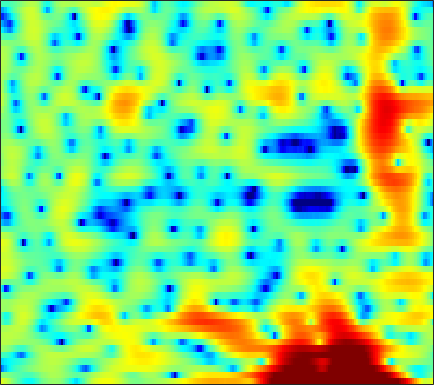

Data behind this chart, as committed beside it:
4.8705, 4.2362, 3.3613, 2.453, 1.7507, 0.75616, -0.2841, -1.1013, -2.2377, -3.4567, -4.6069, -5.3188, -5.9636, -6.2012, -5.964, -5.1488, -4.0415, -3.1835, -2.0947, -1.1147, -0.31563, 0.15866, 0.64239, 0.96754
0.6739, 0.376, 0.03185, -0.2876, -0.5273, -0.8484, -1.196, -1.469, -1.856, -2.249, -2.591, -2.784, -2.905, -2.805, -2.589, -2.125, -1.497, -0.9772, -0.2743, 0.3908, 0.9716, 1.337, 1.712, 1.949
-14.23, -11.58, -8.973, -7.088, -5.98, -4.793, -3.834, -3.227, -2.543, -1.945, -1.416, -1.056, -0.5924, -0.1511, 0.1746, 0.5918, 0.9809, 1.264, 1.611, 1.91, 2.153, 2.291, 2.407, 2.433
-8.239, -7.792, -7.158, -6.506, -6.071, -5.558, -5.096, -4.769, -4.315, -3.804, -3.252, -2.792, -2.136, -1.453, -0.9359, -0.2567, 0.3839, 0.827, 1.361, 1.804, 2.166, 2.381, 2.596, 2.726
-2.798, -2.967, -3.331, -3.908, -4.516, -5.671, -7.269, -8.857, -11.5, -13.79, -12.66, -10.15, -7.016, -4.561, -3.092, -1.51, -0.2785, 0.4703, 1.269, 1.881, 2.326, 2.574, 2.802, 2.942
1.57, 1.378, 1.018, 0.5152, 0.03213, -0.7617, -1.667, -2.379, -3.213, -3.686, -3.564, -3.118, -2.216, -1.195, -0.4825, 0.3444, 0.9742, 1.326, 1.633, 1.761, 1.711, 1.577, 1.269, 0.8322
2.683, 2.701, 2.648, 2.52, 2.381, 2.161, 1.91, 1.708, 1.47, 1.267, 1.114, 1.025, 0.9284, 0.8403, 0.7552, 0.6288, 0.4472, 0.2612, -0.06909, -0.5139, -1.113, -1.676, -2.678, -4.033
2.564, 2.678, 2.778, 2.826, 2.83, 2.793, 2.702, 2.593, 2.399, 2.125, 1.786, 1.476, 0.9855, 0.4087, -0.08543, -0.8068, -1.567, -2.135, -2.838, -3.453, -3.954, -4.249, -4.623, -4.982
1.973, 2.015, 2.11, 2.259, 2.41, 2.637, 2.852, 2.956, 3.001, 2.874, 2.543, 2.141, 1.375, 0.2904, -0.7633, -2.545, -4.854, -6.984, -10.17, -12.11, -10.8, -9.007, -6.915, -5.327
-1.427, -2.639, -3.889, -3.579, -2.333, -0.3701, 1.336, 2.315, 3.227, 3.7, 3.78, 3.592, 3.012, 2.069, 1.122, -0.512, -2.518, -4.195, -6.319, -7.524, -7.229, -6.41, -5.113, -3.892
-1.815, -3.364, -5.148, -4.855, -3.281, -0.8952, 1.058, 2.166, 3.234, 3.893, 4.167, 4.15, 3.846, 3.266, 2.652, 1.635, 0.4417, -0.5541, -1.942, -3.372, -4.752, -5.742, -6.838, -7.327
1.442, 1.267, 1.157, 1.252, 1.446, 1.852, 2.338, 2.69, 3.074, 3.326, 3.416, 3.366, 3.117, 2.649, 2.154, 1.296, 0.177, -0.8422, -2.48, -4.57, -7.282, -10.01, -15.24, -22.47
1.544, 1.341, 1.179, 1.162, 1.254, 1.48, 1.782, 2.032, 2.344, 2.582, 2.708, 2.718, 2.617, 2.364, 2.067, 1.534, 0.8372, 0.1975, -0.8033, -1.965, -3.231, -4.201, -5.408, -6.386
-1.276, -2.188, -3.015, -3.077, -2.622, -1.678, -0.6615, 0.02261, 0.7888, 1.371, 1.775, 1.967, 2.111, 2.137, 2.095, 1.95, 1.729, 1.514, 1.164, 0.7678, 0.3301, -0.009039, -0.467, -0.9098
-5.064, -8.773, -18.25, -15.23, -9.425, -5.36, -3.005, -1.851, -0.8518, -0.2661, 0.05775, 0.1828, 0.276, 0.3664, 0.4656, 0.6525, 0.8815, 1.055, 1.266, 1.432, 1.527, 1.56, 1.557, 1.514
0.5637, -0.193, -0.9532, -1.24, -1.164, -0.8926, -0.6691, -0.631, -0.8518, -1.437, -2.383, -3.26, -4.432, -5.049, -4.828, -3.751, -2.373, -1.402, -0.3247, 0.4764, 1.038, 1.326, 1.572, 1.701
4.052, 3.843, 3.534, 3.189, 2.898, 2.445, 1.845, 1.248, 0.1842, -1.316, -3.475, -5.737, -10.24, -16.29, -13.93, -8.322, -4.896, -3.186, -1.636, -0.6819, -0.1554, 0.001534, -0.03985, -0.2948
4.434, 4.431, 4.312, 4.062, 3.792, 3.327, 2.732, 2.189, 1.344, 0.3727, -0.6861, -1.48, -2.387, -2.94, -3.038, -2.797, -2.343, -1.982, -1.633, -1.506, -1.68, -2.046, -2.906, -4.293
3.768, 3.85, 3.808, 3.62, 3.393, 2.983, 2.481, 2.058, 1.455, 0.8386, 0.2554, -0.1477, -0.6019, -0.9402, -1.122, -1.283, -1.398, -1.489, -1.657, -1.926, -2.363, -2.825, -3.661, -4.812
3.608, 3.651, 3.541, 3.256, 2.937, 2.387, 1.733, 1.205, 0.4899, -0.1716, -0.7122, -1.013, -1.282, -1.425, -1.479, -1.532, -1.591, -1.674, -1.827, -2.053, -2.323, -2.537, -2.822, -3.067
4.365, 4.284, 3.983, 3.448, 2.888, 1.935, 0.7223, -0.343, -1.897, -3.394, -4.418, -4.614, -4.198, -3.446, -2.897, -2.353, -2.078, -2.052, -2.231, -2.596, -3.015, -3.263, -3.353, -3.053
5.05, 4.856, 4.42, 3.741, 3.051, 1.839, 0.16, -1.528, -4.674, -9.903, -23.99, -17.41, -8.885, -5.199, -3.586, -2.335, -1.856, -1.922, -2.595, -3.988, -6.298, -8.725, -11.43, -9.04
3.007, 2.785, 2.414, 1.956, 1.536, 0.8407, -0.002587, -0.7486, -1.842, -2.858, -3.458, -3.435, -2.868, -2.056, -1.5, -0.9947, -0.8525, -1.01, -1.612, -2.695, -4.236, -5.499, -6.412, -5.282
-1.94, -2.215, -2.479, -2.552, -2.483, -2.263, -1.976, -1.762, -1.504, -1.267, -1.032, -0.8489, -0.5858, -0.331, -0.1729, -0.032, 0.01765, -0.0193, -0.133, -0.2899, -0.4007, -0.4007, -0.2082, 0.2296
-8.862, -9.916, -11.2, -11.16, -9.855, -7.464, -5.322, -3.994, -2.599, -1.575, -0.8357, -0.4475, -0.09887, 0.0722, 0.1079, 0.07182, -0.006592, -0.06155, -0.05568, 0.08805, 0.3859, 0.7049, 1.223, 1.788
-12.47, -13.78, -16.69, -17.23, -13.77, -9.264, -6.013, -4.213, -2.424, -1.182, -0.3801, -0.02635, 0.1336, -0.03343, -0.3634, -1.048, -1.933, -2.59, -3.143, -2.939, -1.954, -0.9283, 0.4849, 1.756
-9.109, -8.551, -7.795, -6.838, -5.921, -4.516, -3.122, -2.161, -1.096, -0.3092, 0.1502, 0.2745, 0.1145, -0.4497, -1.192, -2.745, -5.274, -8.334, -16.92, -18.28, -8.098, -4.452, -1.254, 0.9424
-6.976, -6.307, -5.383, -4.434, -3.724, -2.816, -1.975, -1.426, -0.8225, -0.4069, -0.1851, -0.1658, -0.3321, -0.7419, -1.211, -2.041, -3.052, -3.807, -4.48, -4.276, -3.173, -2.044, -0.5035, 0.868
-7.175, -6.203, -4.941, -3.816, -3.065, -2.241, -1.568, -1.186, -0.8226, -0.618, -0.5459, -0.564, -0.6544, -0.8025, -0.9305, -1.098, -1.206, -1.217, -1.121, -0.8631, -0.441, -0.04504, 0.5269, 1.117
-7.833, -5.905, -3.937, -2.474, -1.653, -0.8545, -0.3725, -0.1916, -0.1668, -0.3392, -0.6541, -0.9186, -1.229, -1.367, -1.329, -1.099, -0.7358, -0.4192, 0.01152, 0.3904, 0.6992, 0.8723, 1.031, 1.116
-3.318, -1.837, -0.2787, 0.8762, 1.475, 1.962, 2.048, 1.863, 1.261, 0.23, -1.245, -2.594, -4.381, -5.201, -4.678, -3.072, -1.405, -0.3707, 0.6696, 1.341, 1.649, 1.646, 1.337, 0.6489
0.9951, 1.718, 2.579, 3.214, 3.522, 3.637, 3.414, 2.981, 1.999, 0.4409, -1.874, -4.364, -9.288, -13.81, -10.3, -5.52, -2.552, -1.071, 0.2559, 1.028, 1.31, 1.209, 0.5911, -0.6904
0.8305, 1.462, 2.169, 2.66, 2.883, 2.93, 2.724, 2.372, 1.656, 0.6572, -0.535, -1.481, -2.61, -3.295, -3.401, -3.107, -2.55, -2.083, -1.46, -0.9633, -0.6629, -0.5866, -0.716, -1.106
0.1651, 0.9665, 1.779, 2.337, 2.588, 2.722, 2.613, 2.381, 1.886, 1.204, 0.3668, -0.3214, -1.277, -2.227, -2.893, -3.638, -4.099, -4.161, -3.868, -3.25, -2.49, -1.957, -1.37, -0.9648
0.4637, 1.306, 2.154, 2.726, 2.981, 3.13, 3.043, 2.852, 2.417, 1.794, 0.9531, 0.1662, -1.139, -2.81, -4.4, -7.113, -10.48, -12.26, -10.53, -7.153, -4.493, -3.018, -1.583, -0.6304
1.041, 1.668, 2.304, 2.709, 2.878, 2.913, 2.785, 2.582, 2.188, 1.644, 0.9483, 0.2944, -0.7914, -2.201, -3.547, -5.819, -8.346, -9.42, -8.248, -5.608, -3.304, -1.982, -0.7087, 0.09753
0.8357, 1.217, 1.538, 1.642, 1.592, 1.366, 1.019, 0.6978, 0.2685, -0.1175, -0.4175, -0.5967, -0.8099, -1.058, -1.264, -1.521, -1.648, -1.577, -1.246, -0.6653, -0.0007131, 0.4576, 0.9047, 1.114
0.1162, 0.3581, 0.4167, 0.1586, -0.2627, -1.079, -2.215, -3.153, -4.287, -4.763, -4.335, -3.588, -2.447, -1.389, -0.7067, 0.06207, 0.6753, 1.053, 1.523, 1.902, 2.172, 2.293, 2.326, 2.172
-0.5095, -0.2771, -0.3438, -0.8556, -1.567, -3.043, -5.327, -7.89, -13.86, -32.34, -12.69, -8.112, -4.444, -2.019, -0.6775, 0.6845, 1.697, 2.272, 2.834, 3.183, 3.337, 3.318, 3.127, 2.737
-0.4113, -0.2832, -0.453, -0.9919, -1.598, -2.695, -3.973, -5.001, -6.158, -6.436, -5.522, -4.326, -2.596, -0.9668, 0.1024, 1.254, 2.159, 2.687, 3.16, 3.426, 3.497, 3.408, 3.075, 2.483
0.5641, 0.3256, -0.257, -1.095, -1.786, -2.752, -3.572, -3.941, -4.053, -3.639, -2.862, -2.141, -1.084, -0.03385, 0.663, 1.448, 2.038, 2.383, 2.679, 2.832, 2.848, 2.778, 2.522, 2.044
2.022, 1.28, -0.03086, -1.731, -3.298, -5.671, -7.949, -8.745, -7.689, -5.607, -3.584, -2.294, -0.8669, 0.1769, 0.7215, 1.212, 1.431, 1.423, 1.361, 1.281, 1.266, 1.332, 1.511, 1.674
3.367, 2.304, 0.5866, -1.578, -3.631, -7.154, -12.04, -14.63, -10.75, -6.428, -3.519, -1.931, -0.443, 0.4274, 0.7482, 0.7017, 0.1417, -0.6466, -2.104, -3.62, -4.056, -3.292, -1.544, 0.1439
3.4, 2.277, 0.5965, -1.181, -2.519, -3.958, -4.802, -4.852, -4.166, -2.966, -1.606, -0.6772, 0.2449, 0.7646, 0.8554, 0.4532, -0.6287, -1.994, -5.056, -10.21, -14.11, -9.245, -4.333, -1.371
2.444, 1.105, -1.142, -3.906, -6.185, -8.564, -8.201, -6.671, -4.417, -2.484, -0.9159, 0.003233, 0.904, 1.461, 1.613, 1.504, 1.011, 0.4556, -0.4218, -1.237, -1.587, -1.483, -0.9391, -0.2533
2.09, 0.8378, -1.392, -4.488, -7.498, -11.59, -10.15, -7.216, -4.124, -1.859, -0.2235, 0.6968, 1.634, 2.258, 2.531, 2.685, 2.608, 2.422, 2.055, 1.548, 0.9879, 0.538, -0.1343, -0.8586
2.33, 1.699, 0.6607, -0.4848, -1.254, -1.979, -2.124, -1.892, -1.253, -0.4788, 0.3203, 0.8934, 1.585, 2.128, 2.447, 2.704, 2.783, 2.696, 2.383, 1.857, 1.034, 0.2014, -1.334, -3.545
2.396, 2.104, 1.567, 0.9209, 0.4118, -0.2398, -0.8029, -1.107, -1.312, -1.262, -0.9258, -0.5049, 0.1605, 0.8508, 1.322, 1.812, 2.096, 2.163, 2.032, 1.651, 0.9856, 0.2847, -0.9323, -2.518
2.534, 2.302, 1.804, 1.1, 0.4039, -0.7222, -2.096, -3.263, -4.869, -5.885, -5.561, -4.5, -2.77, -1.133, -0.1393, 0.882, 1.541, 1.836, 1.968, 1.827, 1.473, 1.082, 0.4801, -0.1777
2.721, 2.503, 2.002, 1.227, 0.4267, -0.985, -2.962, -5.058, -9.418, -18.36, -15.21, -9.136, -4.677, -1.913, -0.4956, 0.817, 1.64, 1.981, 2.155, 2.032, 1.693, 1.342, 0.7994, 0.2798
2.344, 2.188, 1.828, 1.296, 0.8082, -0.002356, -0.9806, -1.77, -2.75, -3.261, -2.955, -2.23, -0.9605, 0.2864, 1.062, 1.826, 2.255, 2.351, 2.183, 1.712, 0.9341, 0.1903, -0.9732, -2.125
0.9045, 0.7635, 0.5326, 0.3037, 0.1599, 0.01362, -0.04731, -0.01965, 0.1366, 0.429, 0.8781, 1.282, 1.877, 2.407, 2.729, 2.987, 2.98, 2.789, 2.223, 1.271, -0.155, -1.616, -4.274, -8.123
-1.923, -2.313, -2.797, -3.082, -3.091, -2.689, -1.904, -1.184, -0.1657, 0.8175, 1.71, 2.304, 2.963, 3.44, 3.671, 3.777, 3.636, 3.349, 2.705, 1.714, 0.3388, -0.9836, -3.162, -5.803
-6.164, -7.388, -9.474, -11.82, -12.59, -10.5, -7.095, -4.818, -2.332, -0.3621, 1.153, 2.054, 2.947, 3.563, 3.834, 3.967, 3.858, 3.61, 3.092, 2.369, 1.476, 0.7163, -0.3204, -1.332
-9.847, -11.25, -13.4, -15.93, -16.91, -13.51, -8.882, -6.056, -3.069, -0.8371, 0.874, 1.851, 2.819, 3.445, 3.701, 3.794, 3.618, 3.338, 2.807, 2.156, 1.466, 0.967, 0.3613, -0.1278
-16.77, -17.07, -13.84, -11.05, -9.249, -6.985, -4.761, -3.157, -1.226, 0.4323, 1.769, 2.551, 3.332, 3.764, 3.886, 3.756, 3.291, 2.748, 1.774, 0.6316, -0.47, -1.063, -1.402, -1.218
-10.51, -10.69, -8.835, -6.611, -5.142, -3.406, -1.902, -0.8633, 0.3941, 1.523, 2.466, 3.048, 3.609, 3.885, 3.886, 3.559, 2.801, 1.886, 0.04546, -2.746, -7.074, -11.22, -10.08, -5.375
-2.752, -3.123, -3.266, -3.114, -2.86, -2.434, -1.913, -1.459, -0.7557, 0.00833, 0.8083, 1.375, 1.99, 2.42, 2.546, 2.433, 1.946, 1.278, -0.02872, -1.882, -4.036, -5.235, -5.026, -3.178
